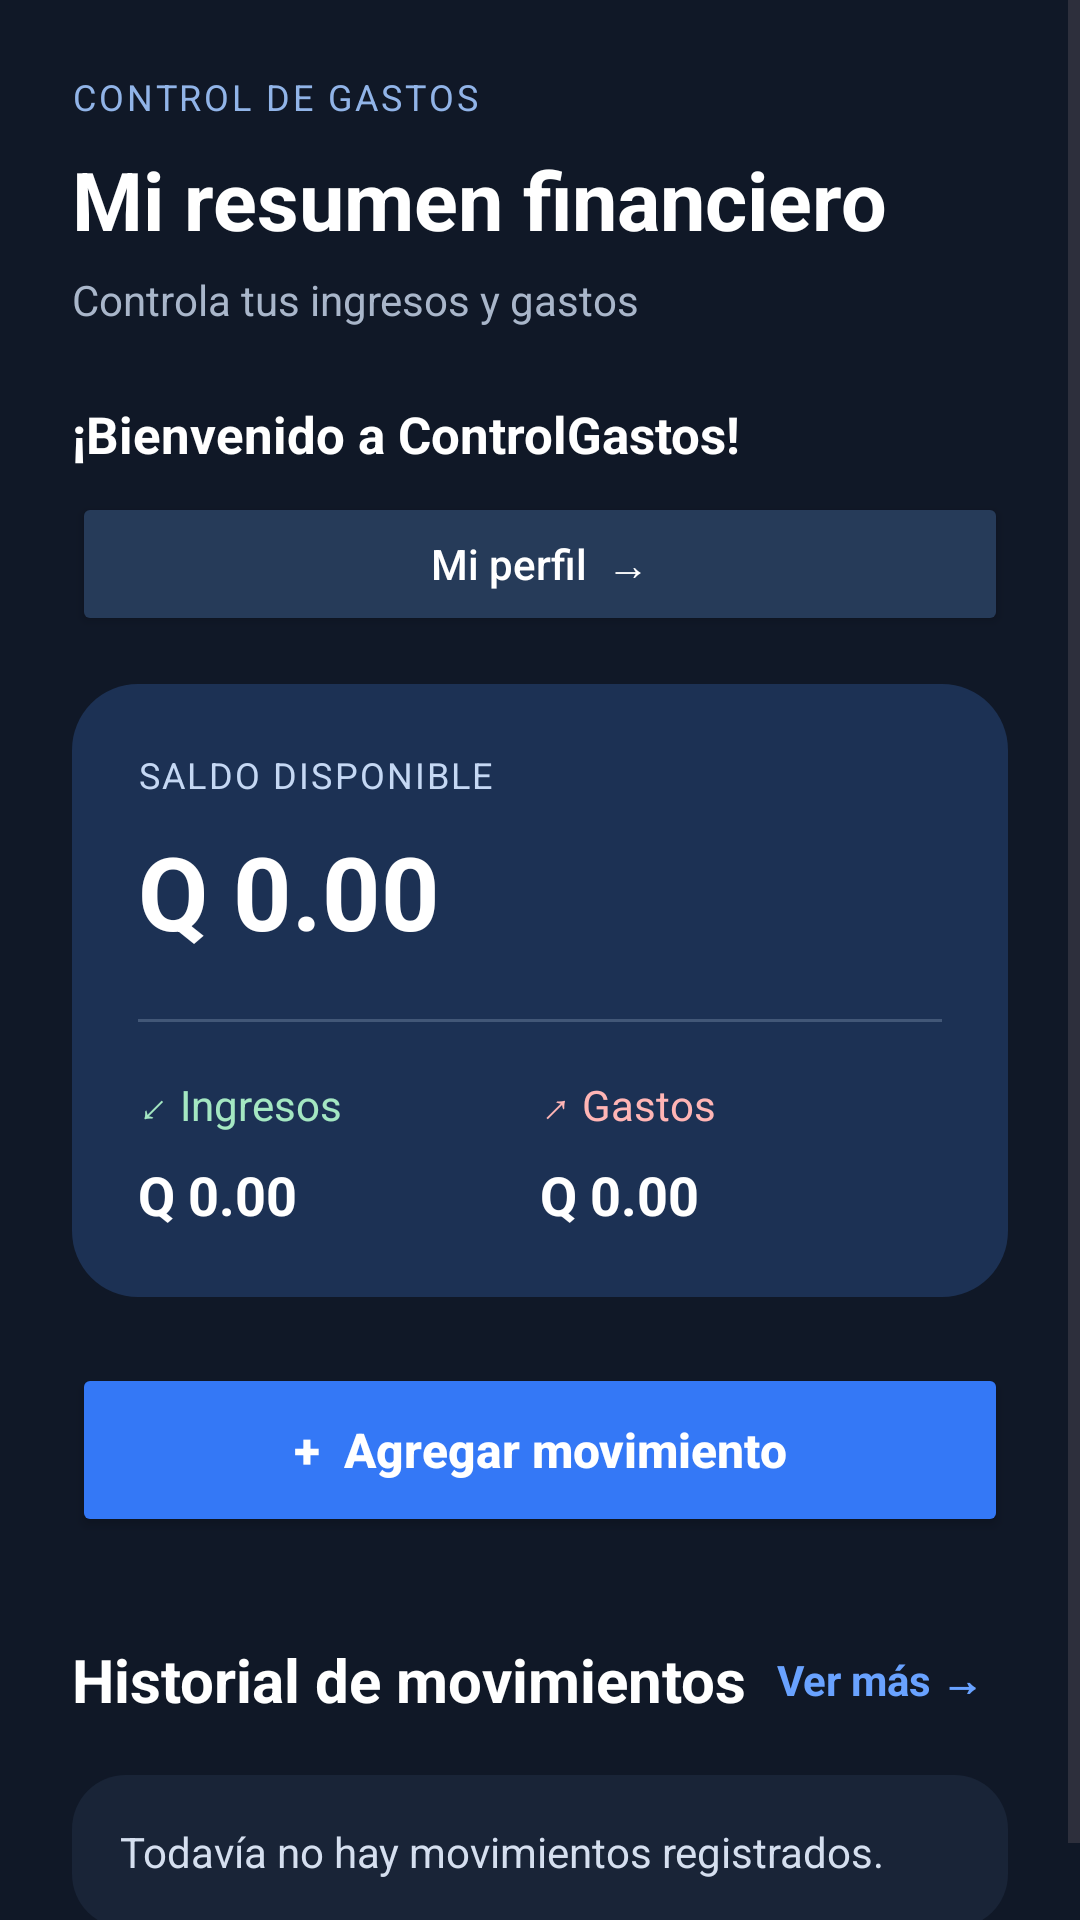

Write the Android layout XML for this screen, with the resource values it uses.
<!-- AndroidManifest.xml: application theme Theme.Controlgastos -->
<!-- res/layout/activity_main.xml -->
<?xml version="1.0" encoding="utf-8"?>
<ScrollView xmlns:android="http://schemas.android.com/apk/res/android"
    android:id="@+id/main"
    android:layout_width="match_parent"
    android:layout_height="match_parent"
    android:background="#101827"
    android:fillViewport="true">

    <LinearLayout
        android:layout_width="match_parent"
        android:layout_height="wrap_content"
        android:orientation="vertical"
        android:padding="24dp">

        

        <TextView
            android:layout_width="wrap_content"
            android:layout_height="wrap_content"
            android:text="CONTROL DE GASTOS"
            android:textColor="#91B4E8"
            android:textSize="12sp"
            android:letterSpacing="0.08" />

        <TextView
            android:layout_width="match_parent"
            android:layout_height="wrap_content"
            android:layout_marginTop="8dp"
            android:text="Mi resumen financiero"
            android:textColor="#FFFFFF"
            android:textSize="27sp"
            android:textStyle="bold" />

        <TextView
            android:layout_width="match_parent"
            android:layout_height="wrap_content"
            android:layout_marginTop="6dp"
            android:layout_marginBottom="24dp"
            android:text="Controla tus ingresos y gastos"
            android:textColor="#A9B6CA"
            android:textSize="14sp" />

        

        <TextView
            android:id="@+id/txtSaludoPerfil"
            android:layout_width="match_parent"
            android:layout_height="wrap_content"
            android:layout_marginBottom="8dp"
            android:text="¡Bienvenido a ControlGastos!"
            android:textColor="#FFFFFF"
            android:textSize="17sp"
            android:textStyle="bold" />

        <Button
            android:id="@+id/btnMiPerfil"
            android:layout_width="match_parent"
            android:layout_height="wrap_content"
            android:layout_marginBottom="16dp"
            android:backgroundTint="#263B59"
            android:text="Mi perfil  →"
            android:textAllCaps="false"
            android:textColor="#FFFFFF" />

        

        <LinearLayout
            android:layout_width="match_parent"
            android:layout_height="wrap_content"
            android:orientation="vertical"
            android:padding="22dp"
            android:background="@drawable/bg_balance">

            <TextView
                android:layout_width="wrap_content"
                android:layout_height="wrap_content"
                android:text="SALDO DISPONIBLE"
                android:textColor="#C5D8F4"
                android:textSize="12sp"
                android:letterSpacing="0.06" />

            <TextView
                android:id="@+id/txtSaldo"
                android:layout_width="match_parent"
                android:layout_height="wrap_content"
                android:layout_marginTop="8dp"
                android:text="Q 0.00"
                android:textColor="#FFFFFF"
                android:textSize="34sp"
                android:textStyle="bold" />

            <View
                android:layout_width="match_parent"
                android:layout_height="1dp"
                android:layout_marginTop="20dp"
                android:layout_marginBottom="18dp"
                android:background="#425777" />

            <LinearLayout
                android:layout_width="match_parent"
                android:layout_height="wrap_content"
                android:orientation="horizontal">

                <LinearLayout
                    android:layout_width="0dp"
                    android:layout_height="wrap_content"
                    android:layout_weight="1"
                    android:orientation="vertical">

                    <TextView
                        android:layout_width="wrap_content"
                        android:layout_height="wrap_content"
                        android:text="↙ Ingresos"
                        android:textColor="#A4E7C2"
                        android:textSize="14sp" />

                    <TextView
                        android:id="@+id/txtIngresos"
                        android:layout_width="wrap_content"
                        android:layout_height="wrap_content"
                        android:layout_marginTop="8dp"
                        android:text="Q 0.00"
                        android:textColor="#FFFFFF"
                        android:textSize="18sp"
                        android:textStyle="bold" />

                </LinearLayout>

                <LinearLayout
                    android:layout_width="0dp"
                    android:layout_height="wrap_content"
                    android:layout_weight="1"
                    android:orientation="vertical">

                    <TextView
                        android:layout_width="wrap_content"
                        android:layout_height="wrap_content"
                        android:text="↗ Gastos"
                        android:textColor="#FFB5B5"
                        android:textSize="14sp" />

                    <TextView
                        android:id="@+id/txtGastos"
                        android:layout_width="wrap_content"
                        android:layout_height="wrap_content"
                        android:layout_marginTop="8dp"
                        android:text="Q 0.00"
                        android:textColor="#FFFFFF"
                        android:textSize="18sp"
                        android:textStyle="bold" />

                </LinearLayout>

            </LinearLayout>
        </LinearLayout>

        

        <Button
            android:id="@+id/btnAgregarGasto"
            android:layout_width="match_parent"
            android:layout_height="58dp"
            android:layout_marginTop="22dp"
            android:backgroundTint="#3478F6"
            android:text="+  Agregar movimiento"
            android:textAllCaps="false"
            android:textColor="#FFFFFF"
            android:textSize="16sp"
            android:textStyle="bold" />

        


        <LinearLayout
            android:layout_width="match_parent"
            android:layout_height="wrap_content"
            android:layout_marginTop="30dp"
            android:layout_marginBottom="14dp"
            android:orientation="horizontal"
            android:gravity="center_vertical">

            <TextView
                android:layout_width="0dp"
                android:layout_height="wrap_content"
                android:layout_weight="1"
                android:text="Historial de movimientos"
                android:textColor="#FFFFFF"
                android:textSize="20sp"
                android:textStyle="bold" />

            <TextView
                android:id="@+id/txtVerTodos"
                android:layout_width="wrap_content"
                android:layout_height="wrap_content"
                android:text="Ver más →"
                android:textColor="#69A2FF"
                android:textSize="14sp"
                android:textStyle="bold"
                android:padding="8dp"
                android:clickable="true"
                android:focusable="true" />
        </LinearLayout>

        <LinearLayout
            android:layout_width="match_parent"
            android:layout_height="wrap_content"
            android:orientation="vertical"
            android:padding="16dp"
            android:background="@drawable/bg_card">

            <TextView
                android:id="@+id/txtResultado"
                android:layout_width="match_parent"
                android:layout_height="wrap_content"
                android:text="Todavía no hay movimientos registrados."
                android:textColor="#D5DFEF"
                android:textSize="14sp"
                android:lineSpacingExtra="5dp" />


        </LinearLayout>

    </LinearLayout>

</ScrollView>
<!-- resources referenced by this layout -->
<resources>
  <!-- drawable bg_balance (drawable) -->
  <?xml version="1.0" encoding="utf-8"?>
  <shape xmlns:android="http://schemas.android.com/apk/res/android">
      <solid android:color="#1C3154" />
      <corners android:radius="22dp" />
  </shape>
  <!-- drawable bg_card (drawable) -->
  <?xml version="1.0" encoding="utf-8"?>
  <shape xmlns:android="http://schemas.android.com/apk/res/android">
      <solid android:color="#192437" />
      <corners android:radius="18dp" />
  </shape>
  <style name="Theme.Controlgastos" parent="Base.Theme.Controlgastos" />
  <style name="Base.Theme.Controlgastos" parent="Theme.Material3.DayNight.NoActionBar">
          
          
      </style>
</resources>
